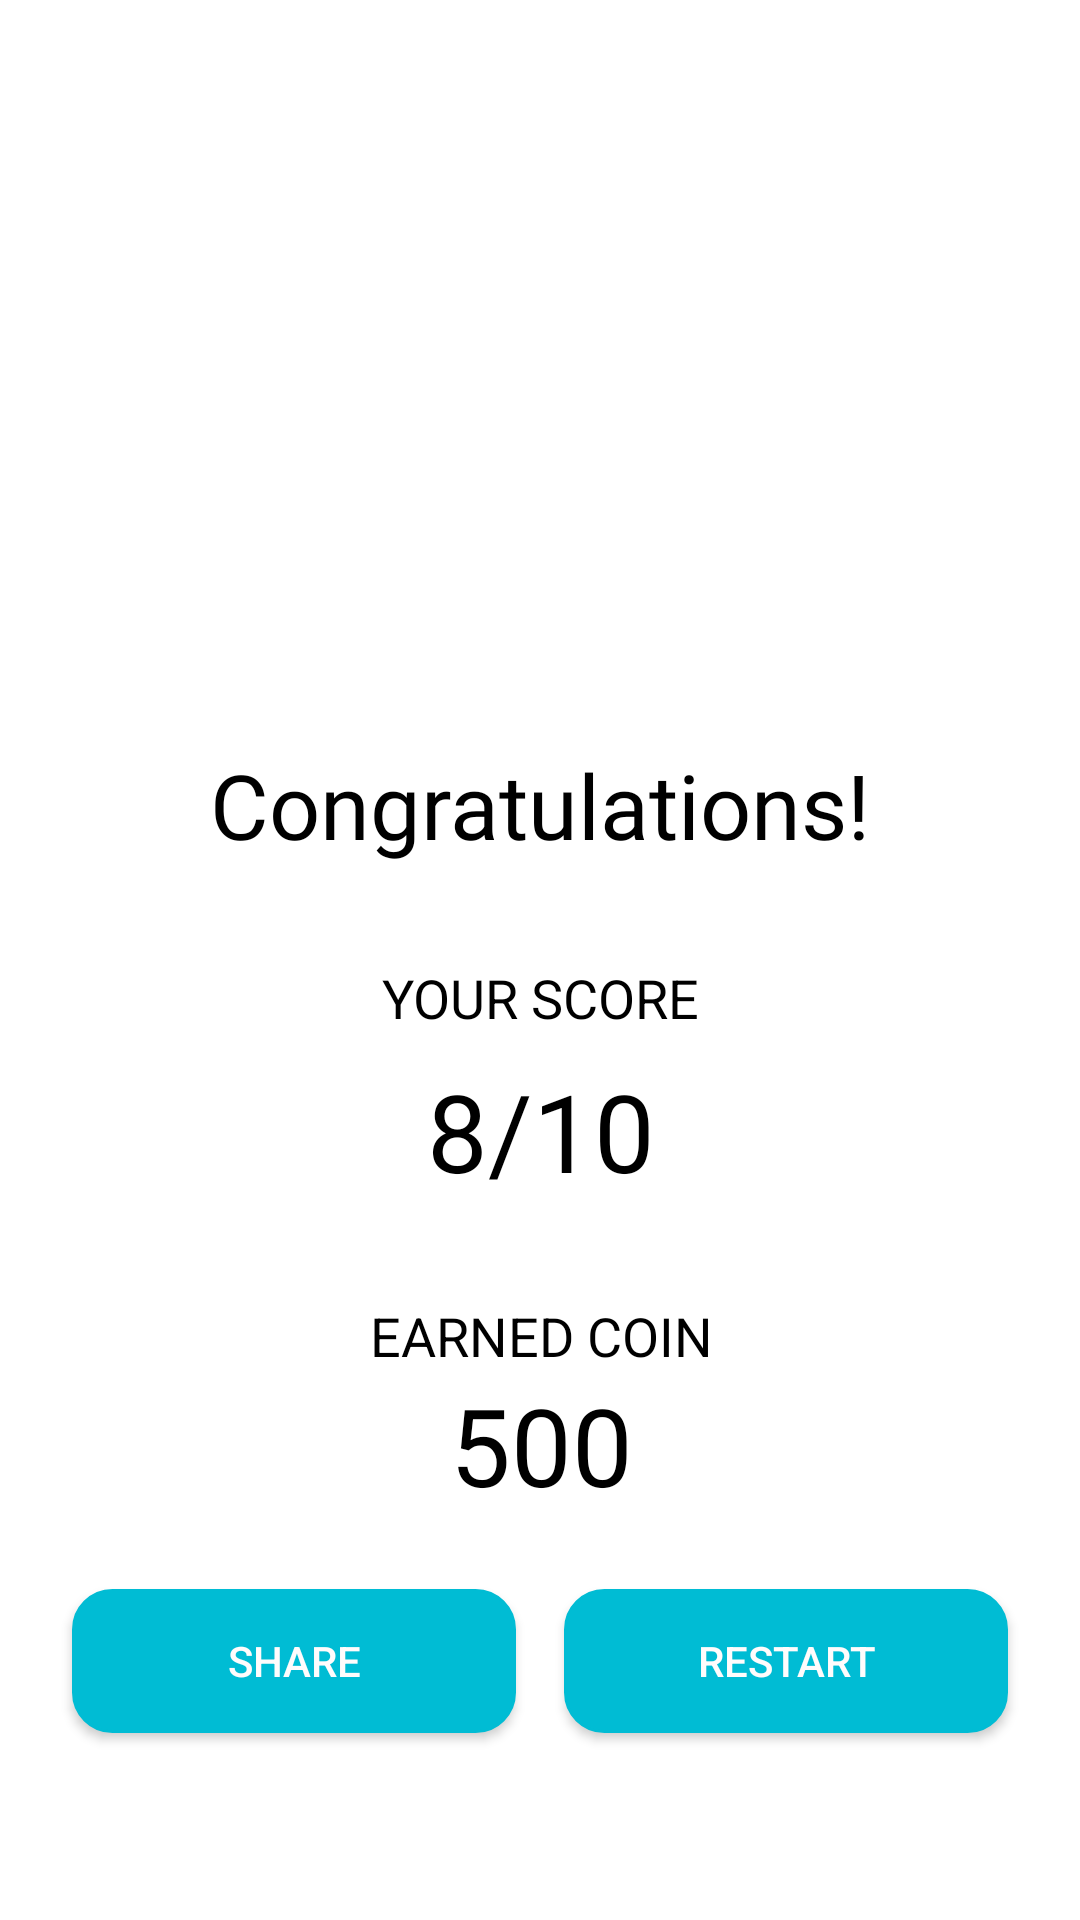

This screen was rendered from an Android layout file. Write that file and the resources it references.
<!-- AndroidManifest.xml: application theme Theme.Quizzers -->
<!-- res/layout/activity_result.xml -->
<?xml version="1.0" encoding="utf-8"?>
<androidx.constraintlayout.widget.ConstraintLayout xmlns:android="http://schemas.android.com/apk/res/android"
    xmlns:app="http://schemas.android.com/apk/res-auto"
    xmlns:tools="http://schemas.android.com/tools"
    android:layout_width="match_parent"
    android:layout_height="match_parent"
    tools:context=".ResultActivity">

    <ImageView
        android:id="@+id/imageView5"
        android:layout_width="200dp"
        android:layout_height="200dp"
        android:layout_marginTop="32dp"
        app:layout_constraintEnd_toEndOf="parent"
        app:layout_constraintStart_toStartOf="parent"
        app:layout_constraintTop_toTopOf="parent"
        app:srcCompat="@drawable/ic_trophy" />

    <TextView
        android:id="@+id/textView10"
        android:layout_width="wrap_content"
        android:layout_height="wrap_content"
        android:layout_marginTop="16dp"
        android:fontFamily="@font/roboto_bold"
        android:text="Congratulations!"
        android:textColor="@color/black"
        android:textSize="30sp"
        app:layout_constraintEnd_toEndOf="@+id/imageView5"
        app:layout_constraintStart_toStartOf="@+id/imageView5"
        app:layout_constraintTop_toBottomOf="@+id/imageView5" />

    <TextView
        android:id="@+id/textView11"
        android:layout_width="wrap_content"
        android:layout_height="wrap_content"
        android:layout_marginTop="32dp"
        android:text="YOUR SCORE"
        android:textColor="@color/black"
        android:textSize="18sp"
        app:layout_constraintEnd_toEndOf="@+id/textView10"
        app:layout_constraintStart_toStartOf="@+id/textView10"
        app:layout_constraintTop_toBottomOf="@+id/textView10" />

    <TextView
        android:id="@+id/score"
        android:layout_width="wrap_content"
        android:layout_height="wrap_content"
        android:layout_marginTop="8dp"
        android:fontFamily="@font/roboto_bold"
        android:text="8/10"
        android:textColor="@color/black"
        android:textSize="36sp"
        app:layout_constraintEnd_toEndOf="@+id/textView11"
        app:layout_constraintStart_toStartOf="@+id/textView11"
        app:layout_constraintTop_toBottomOf="@+id/textView11" />

    <TextView
        android:id="@+id/textView15"
        android:layout_width="wrap_content"
        android:layout_height="wrap_content"
        android:layout_marginTop="32dp"
        android:text="EARNED COIN"
        android:textColor="@color/black"
        android:textSize="18sp"
        app:layout_constraintEnd_toEndOf="@+id/score"
        app:layout_constraintStart_toStartOf="@+id/score"
        app:layout_constraintTop_toBottomOf="@+id/score" />

    <TextView
        android:id="@+id/earnedCoins"
        android:layout_width="wrap_content"
        android:layout_height="wrap_content"
        android:drawableLeft="@drawable/ic_dollar"
        android:drawablePadding="10dp"
        android:fontFamily="@font/roboto_bold"
        android:text="500"
        android:textColor="@color/black"
        android:textSize="36sp"
        app:layout_constraintEnd_toEndOf="@+id/textView15"
        app:layout_constraintStart_toStartOf="@+id/textView15"
        app:layout_constraintTop_toBottomOf="@+id/textView15" />

    <Button
        android:id="@+id/shareBtn"
        android:layout_width="0dp"
        android:layout_height="wrap_content"
        android:layout_marginStart="24dp"
        android:layout_marginTop="24dp"
        android:layout_marginEnd="8dp"
        android:background="@drawable/btn_round"
        android:text="SHARE"
        android:textColor="@color/white"
        app:layout_constraintEnd_toStartOf="@+id/restartBtn"
        app:layout_constraintHorizontal_bias="0.5"
        app:layout_constraintHorizontal_chainStyle="packed"
        app:layout_constraintStart_toStartOf="parent"
        app:layout_constraintTop_toBottomOf="@+id/earnedCoins" />

    <Button
        android:id="@+id/restartBtn"
        android:layout_width="0dp"
        android:layout_height="wrap_content"
        android:layout_marginStart="8dp"
        android:layout_marginTop="24dp"
        android:layout_marginEnd="24dp"
        android:background="@drawable/btn_round"
        android:text="RESTART"
        android:textColor="@color/white"
        app:layout_constraintEnd_toEndOf="parent"
        app:layout_constraintHorizontal_bias="0.5"
        app:layout_constraintStart_toEndOf="@+id/shareBtn"
        app:layout_constraintTop_toBottomOf="@+id/earnedCoins" />
</androidx.constraintlayout.widget.ConstraintLayout>
<!-- resources referenced by this layout -->
<resources>
  <color name="black">#FF000000</color>
  <color name="white">#FFFCFC</color>
  <!-- drawable btn_round (drawable) -->
  <?xml version="1.0" encoding="utf-8"?>
  <shape xmlns:android="http://schemas.android.com/apk/res/android">
      <stroke android:width="1dp" android:color="#00BCD4"/>
      <corners android:radius="13dp"/>
      <solid android:color="#00BCD4"/>
  </shape>
  <style name="Theme.Quizzers" parent="Theme.MaterialComponents.DayNight.NoActionBar">
          
          <item name="colorPrimary">#00BCD4</item>
          <item name="colorPrimaryVariant">@color/teal_200</item>
          <item name="colorOnPrimary">@color/white</item>
          
          <item name="colorSecondary">@color/teal_200</item>
          <item name="colorSecondaryVariant">@color/teal_700</item>
          <item name="colorOnSecondary">@color/black</item>
          
          <item name="android:statusBarColor" tools:targetApi="l">#00BCD4</item>
          
      </style>
  <color name="teal_200">#FF03DAC5</color>
  <color name="teal_700">#FF018786</color>
</resources>
